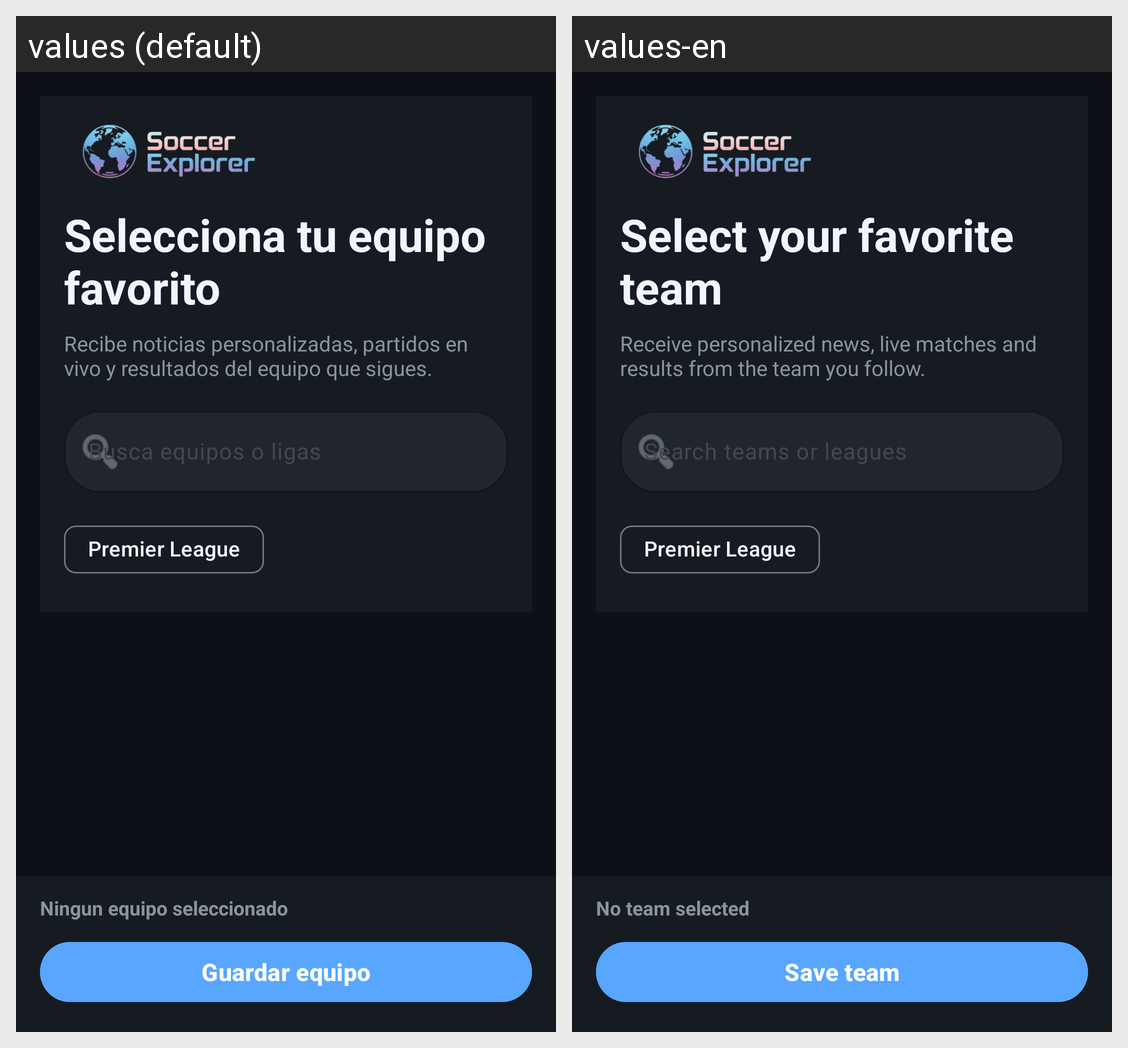

The same Android screen rendered under two of its app's locales, left to right. List the strings drawn on it with the default value and each locale's translation.
Android screen res/layout/activity_elegir_equipo_fav.xml rendered under 2 locales, left to right: values (default), values-en. Device: Nexus 5 (rendered at 1080×1920; each locale shown at half size, 540×960, under a caption strip naming it); theme Theme.SoccerExplorer.
Strings drawn on this screen, with the default value and each locale's value (text and hints the layout hard-codes, and strings that could not be matched under every locale, appear in the picture but are not listed):

fav_team_title
  values: Selecciona tu equipo favorito
  values-en: Select your favorite team

fav_team_subtitle
  values: Recibe noticias personalizadas, partidos en vivo y resultados del equipo que sigues.
  values-en: Receive personalized news, live matches and results from the team you follow.

fav_team_search_hint
  values: Busca equipos o ligas
  values-en: Search teams or leagues

fav_team_selection_none
  values: Ningun equipo seleccionado
  values-en: No team selected

fav_team_save_button
  values: Guardar equipo
  values-en: Save team
